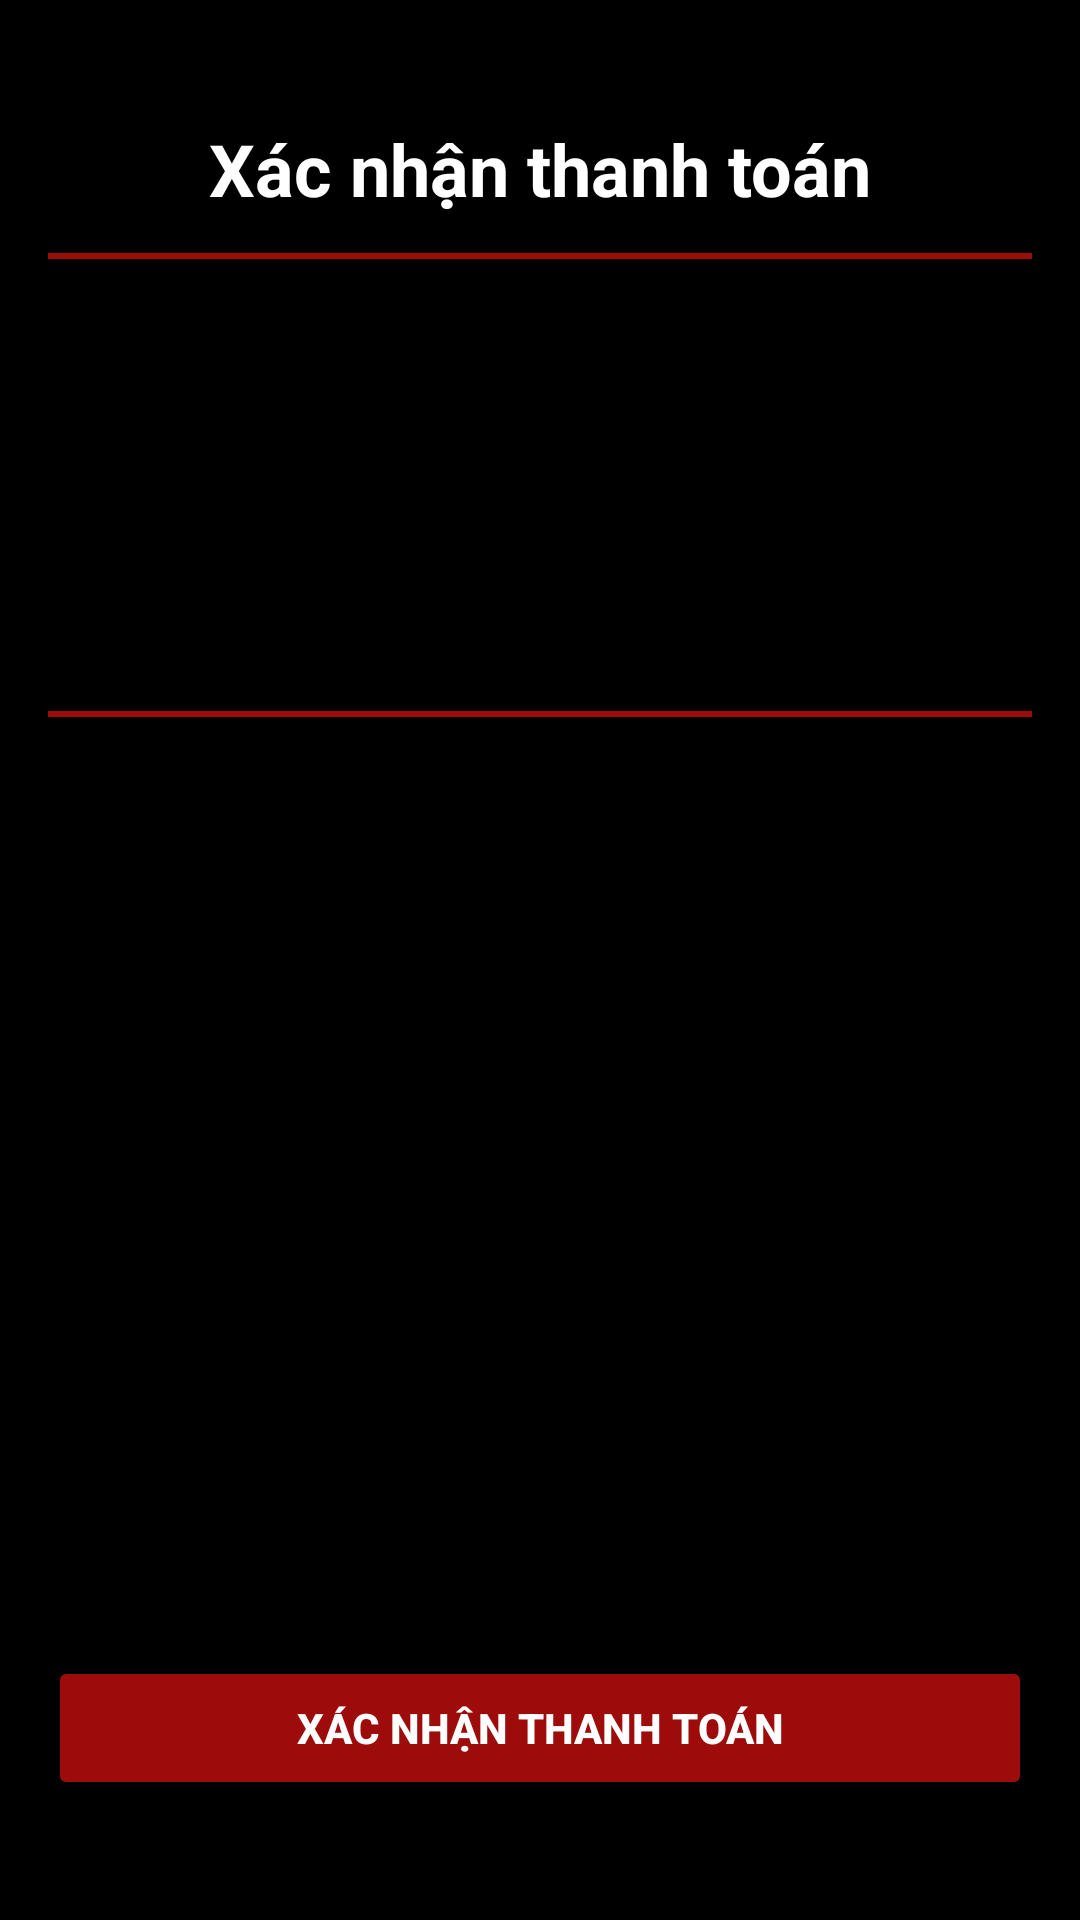

Layout XML and referenced resources for this Android screen:
<!-- AndroidManifest.xml: application theme Theme.BookMovieTicketsADRS -->
<!-- res/layout/activity_thanh_toan.xml -->
<?xml version="1.0" encoding="utf-8"?>
<androidx.constraintlayout.widget.ConstraintLayout xmlns:android="http://schemas.android.com/apk/res/android"
    xmlns:app="http://schemas.android.com/apk/res-auto"
    xmlns:tools="http://schemas.android.com/tools"
    android:id="@+id/main"
    android:layout_width="match_parent"
    android:layout_height="match_parent"
    tools:context=".Booking.ThanhToan_Activity"
    android:background="@color/black"  android:padding="16dp">

    <TextView
        android:id="@+id/tvPaymentTitle"
        android:layout_width="wrap_content"
        android:layout_height="wrap_content"
        android:text="Xác nhận thanh toán"
        android:textColor="@color/white"  android:textSize="24sp"
        android:textStyle="bold"
        android:layout_marginTop="24dp"
        app:layout_constraintStart_toStartOf="parent"
        app:layout_constraintEnd_toEndOf="parent"
        app:layout_constraintTop_toTopOf="parent" />

    <View
        android:id="@+id/divider1"
        android:layout_width="match_parent"
        android:layout_height="2dp"
        android:background="@color/red" android:layout_marginTop="12dp"
        app:layout_constraintTop_toBottomOf="@+id/tvPaymentTitle"
        app:layout_constraintStart_toStartOf="parent"
        app:layout_constraintEnd_toEndOf="parent" />


    <TextView
        android:id="@+id/tvMovieInfo"
        android:layout_width="0dp"
        android:layout_height="wrap_content"
        android:layout_marginTop="24dp" android:textColor="@color/white"
        android:textSize="16sp"
        app:layout_constraintStart_toStartOf="parent"
        app:layout_constraintEnd_toEndOf="parent"
        app:layout_constraintTop_toBottomOf="@+id/divider1"
        tools:text="Phim: Tên Phim\nNgày: 2024-05-20\nRạp: Cầu Giấy\nGiờ: 19:00" />

    <TextView
        android:id="@+id/tvSelectedSeats"
        android:layout_width="0dp"
        android:layout_height="wrap_content"
        android:layout_marginTop="8dp"
        android:textColor="@color/white"
        android:textSize="16sp"
        app:layout_constraintStart_toStartOf="parent"
        app:layout_constraintEnd_toEndOf="parent"
        app:layout_constraintTop_toBottomOf="@+id/tvMovieInfo"
        tools:text="Ghế đã chọn: A1, A2, B3" />

    <TextView
        android:id="@+id/tvSeatPrice"
        android:layout_width="0dp"
        android:layout_height="wrap_content"
        android:layout_marginTop="8dp"
        android:textColor="@color/white"
        android:textSize="16sp"
        app:layout_constraintStart_toStartOf="parent"
        app:layout_constraintEnd_toEndOf="parent"
        app:layout_constraintTop_toBottomOf="@+id/tvSelectedSeats"
        tools:text="Tổng tiền ghế: 100.000đ" />

    <TextView
        android:id="@+id/tvComboPrice"
        android:layout_width="0dp"
        android:layout_height="wrap_content"
        android:layout_marginTop="8dp"
        android:textColor="@color/white"
        android:textSize="16sp"
        app:layout_constraintStart_toStartOf="parent"
        app:layout_constraintEnd_toEndOf="parent"
        app:layout_constraintTop_toBottomOf="@+id/tvSeatPrice"
        tools:text="Tổng tiền combo: 50.000đ" />

    <View
        android:id="@+id/divider2"
        android:layout_width="match_parent"
        android:layout_height="2dp"
        android:background="@color/red"
        android:layout_marginTop="16dp"
        app:layout_constraintTop_toBottomOf="@+id/tvComboPrice"
        app:layout_constraintStart_toStartOf="parent"
        app:layout_constraintEnd_toEndOf="parent" />

    <TextView
        android:id="@+id/tvTotalPrice"
        android:layout_width="0dp"
        android:layout_height="wrap_content"
        android:layout_marginTop="16dp"
        android:textColor="#FFD700"
        android:textSize="20sp"
        android:textStyle="bold"
        app:layout_constraintStart_toStartOf="parent"
        app:layout_constraintEnd_toEndOf="parent"
        app:layout_constraintTop_toBottomOf="@+id/divider2"
        tools:text="Tổng cộng: 150.000đ" />

    <Button
        android:id="@+id/btnConfirmPayment"
        android:layout_width="match_parent"
        android:layout_height="wrap_content"
        android:text="Xác nhận thanh toán"
        android:backgroundTint="@color/red"
        android:textColor="@color/white"
        android:textStyle="bold"
        android:layout_marginBottom="24dp"
        app:layout_constraintBottom_toBottomOf="parent"
        app:layout_constraintStart_toStartOf="parent"
        app:layout_constraintEnd_toEndOf="parent" />

</androidx.constraintlayout.widget.ConstraintLayout>
<!-- resources referenced by this layout -->
<resources>
  <color name="black">#FF000000</color>
  <color name="red">#9E0B0B</color>
  <color name="white">#FFFFFFFF</color>
  <style name="Theme.BookMovieTicketsADRS" parent="Base.Theme.BookMovieTicketsADRS" />
  <style name="Base.Theme.BookMovieTicketsADRS" parent="Theme.Material3.DayNight.NoActionBar">
          
          
      </style>
</resources>
